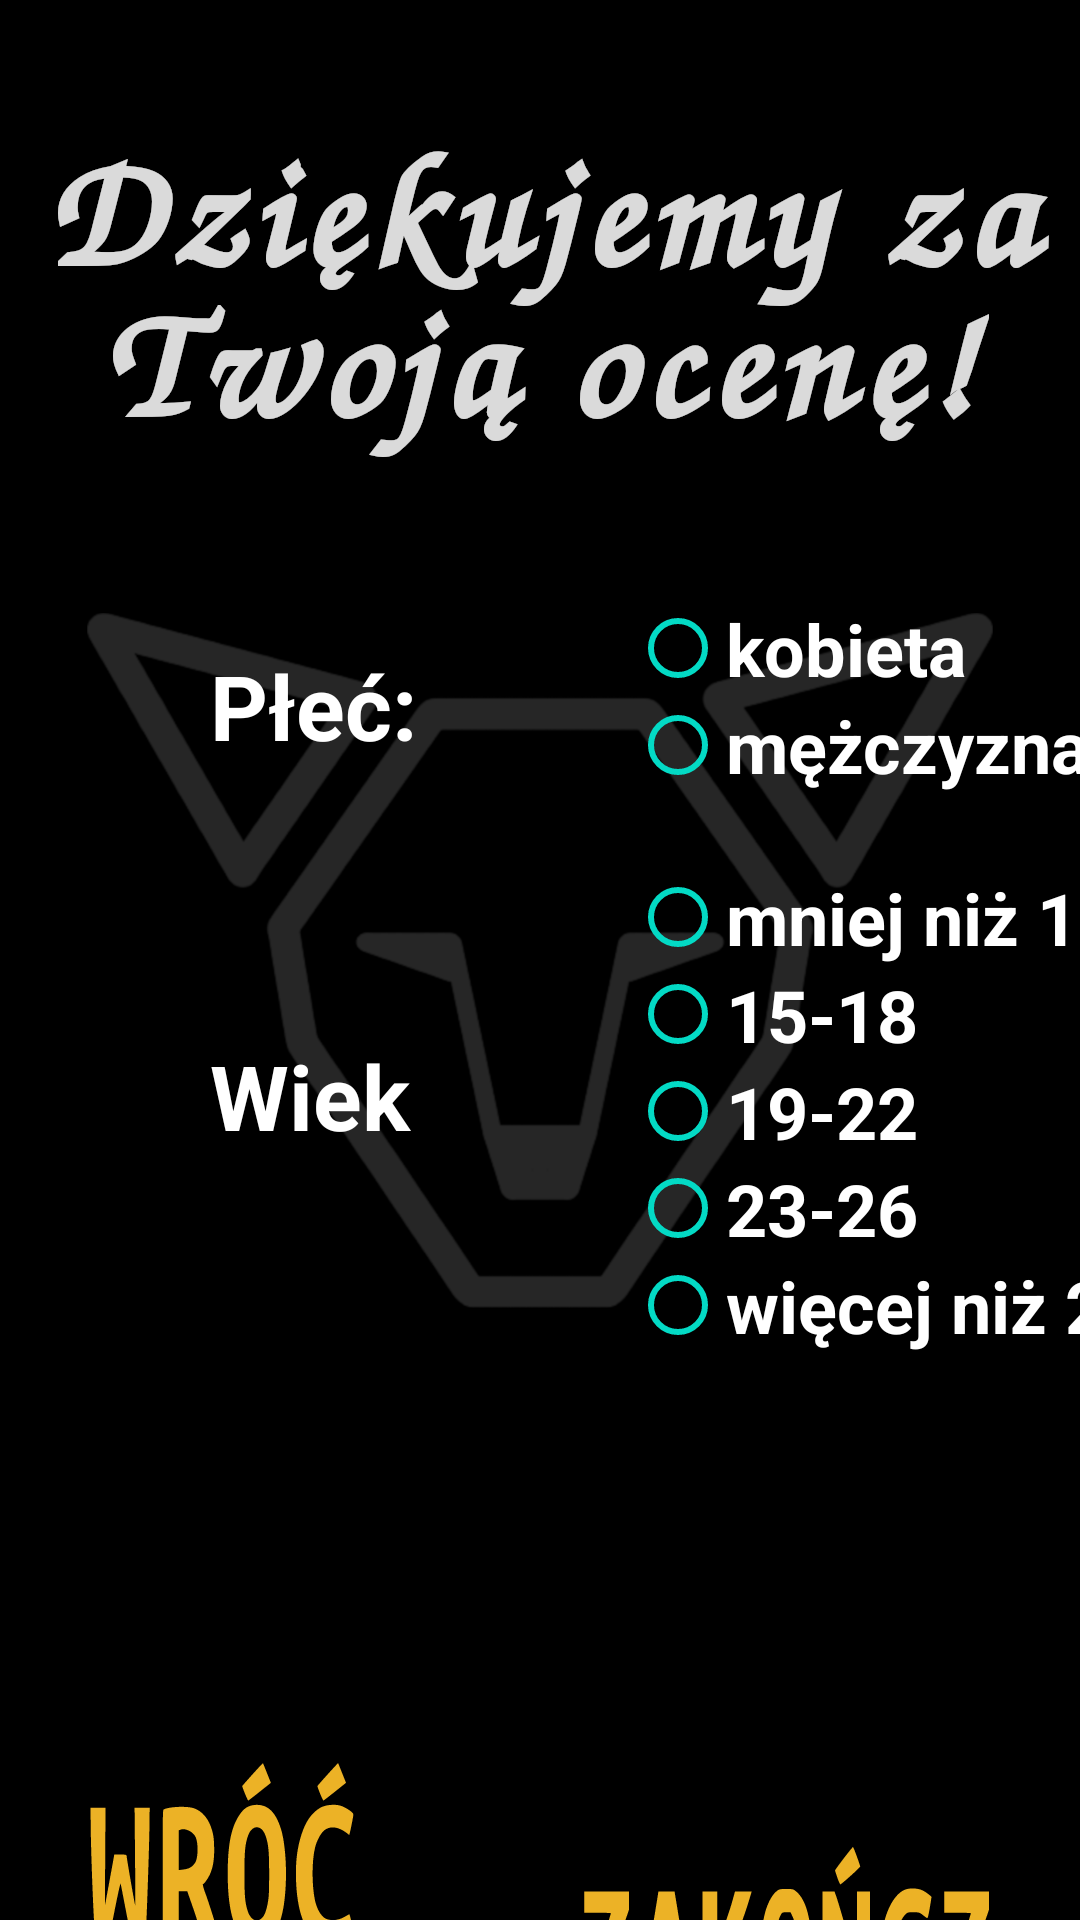

Produce the Android XML layout that renders to this screen, including the resource entries it uses.
<!-- AndroidManifest.xml: application theme AppTheme -->
<!-- res/layout/activity_sum_up.xml -->
<?xml version="1.0" encoding="utf-8"?>
<android.support.constraint.ConstraintLayout xmlns:android="http://schemas.android.com/apk/res/android"
    xmlns:app="http://schemas.android.com/apk/res-auto"
    xmlns:tools="http://schemas.android.com/tools"
    android:layout_width="match_parent"
    android:layout_height="match_parent"
    android:background="@drawable/ekran_koniec"
    tools:context=".SumUp">

    <EditText
        android:id="@+id/editText"
        android:layout_width="368dp"
        android:layout_height="114dp"
        android:layout_marginTop="20dp"
        android:autofillHints="dodatkowe informacje"
        android:ems="10"
        android:hint="Dodatkowe informacje"
        android:inputType="textMultiLine"
        android:textColor="#FFFFFF"
        android:textSize="24sp"
        android:textStyle="bold"
        android:visibility="visible"
        app:layout_constraintEnd_toEndOf="parent"
        app:layout_constraintStart_toStartOf="parent"
        app:layout_constraintTop_toBottomOf="@+id/radioWiek" />

    <Button
        android:id="@+id/button"
        android:layout_width="136dp"
        android:layout_height="60dp"
        android:layout_marginTop="30dp"
        android:layout_marginEnd="30dp"
        android:layout_marginRight="30dp"
        android:layout_marginBottom="20dp"
        android:background="@drawable/ic_zakoncz"
        android:onClick="endRating"
        app:layout_constraintBottom_toBottomOf="parent"
        app:layout_constraintEnd_toEndOf="parent"
        app:layout_constraintTop_toBottomOf="@+id/editText"
        app:layout_constraintVertical_bias="0.0" />

    <RadioGroup
        android:id="@+id/radioPlec"
        android:layout_width="wrap_content"
        android:layout_height="wrap_content"
        android:layout_marginStart="20dp"
        android:layout_marginLeft="20dp"
        android:layout_marginTop="200dp"
        app:layout_constraintStart_toEndOf="@+id/textView"
        app:layout_constraintTop_toTopOf="parent">

        <RadioButton
            android:id="@+id/kobieta"
            android:layout_width="wrap_content"
            android:layout_height="wrap_content"
            android:buttonTint="@color/colorAccent"
            android:text="kobieta"
            android:textColor="#FFFFFF"
            android:textSize="24sp"
            android:textStyle="bold"
            tools:layout_editor_absoluteX="170dp"
            tools:layout_editor_absoluteY="230dp" />

        <RadioButton
            android:id="@+id/mezczyzna"
            android:layout_width="wrap_content"
            android:layout_height="wrap_content"
            android:layout_weight="1"
            android:buttonTint="@color/colorAccent"
            android:text="mężczyzna"
            android:textColor="#FFFFFF"
            android:textSize="24sp"
            android:textStyle="bold" />
    </RadioGroup>

    <RadioGroup
        android:id="@+id/radioWiek"
        android:layout_width="wrap_content"
        android:layout_height="wrap_content"
        android:layout_marginStart="20dp"
        android:layout_marginLeft="20dp"
        android:layout_marginTop="25dp"
        app:layout_constraintStart_toEndOf="@+id/textView2"
        app:layout_constraintTop_toBottomOf="@+id/radioPlec">

        <RadioButton
            android:id="@+id/w14"
            android:layout_width="wrap_content"
            android:layout_height="wrap_content"
            android:buttonTint="@color/colorAccent"
            android:text="mniej niż 15"
            android:textColor="#FFFFFF"
            android:textSize="24sp"
            android:textStyle="bold"
            tools:layout_editor_absoluteX="249dp"
            tools:layout_editor_absoluteY="339dp" />

        <RadioButton
            android:id="@+id/w15"
            android:layout_width="wrap_content"
            android:layout_height="wrap_content"
            android:buttonTint="@color/colorAccent"
            android:text="15-18"
            android:textColor="#FFFFFF"
            android:textSize="24sp"
            android:textStyle="bold"
            tools:layout_editor_absoluteX="257dp"
            tools:layout_editor_absoluteY="387dp" />

        <RadioButton
            android:id="@+id/w19"
            android:layout_width="wrap_content"
            android:layout_height="wrap_content"
            android:buttonTint="@color/colorAccent"
            android:text="19-22"
            android:textColor="#FFFFFF"
            android:textSize="24sp"
            android:textStyle="bold"
            tools:layout_editor_absoluteX="256dp"
            tools:layout_editor_absoluteY="419dp" />

        <RadioButton
            android:id="@+id/w23"
            android:layout_width="wrap_content"
            android:layout_height="wrap_content"
            android:buttonTint="@color/colorAccent"
            android:text="23-26"
            android:textColor="#FFFFFF"
            android:textSize="24sp"
            android:textStyle="bold"
            tools:layout_editor_absoluteX="249dp"
            tools:layout_editor_absoluteY="451dp" />

        <RadioButton
            android:id="@+id/w26"
            android:layout_width="wrap_content"
            android:layout_height="wrap_content"
            android:buttonTint="@color/colorAccent"
            android:text="więcej niż 26"
            android:textColor="#FFFFFF"
            android:textSize="24sp"
            android:textStyle="bold"
            tools:layout_editor_absoluteX="257dp"
            tools:layout_editor_absoluteY="483dp" />
    </RadioGroup>

    <Button
        android:id="@+id/button2"
        android:layout_width="wrap_content"
        android:layout_height="60dp"
        android:layout_marginStart="30dp"
        android:layout_marginLeft="30dp"
        android:layout_marginTop="30dp"
        android:layout_marginBottom="20dp"
        android:background="@drawable/ic_wroc"
        android:onClick="back"
        app:layout_constraintBottom_toBottomOf="parent"
        app:layout_constraintStart_toStartOf="parent"
        app:layout_constraintTop_toBottomOf="@+id/editText" />

    <TextView
        android:id="@+id/textView"
        android:layout_width="120dp"
        android:layout_height="40dp"
        android:layout_marginStart="70dp"
        android:layout_marginLeft="70dp"
        android:layout_marginTop="215dp"
        android:text="Płeć:"
        android:textColor="#FFFFFF"
        android:textSize="30sp"
        android:textStyle="bold"
        app:layout_constraintEnd_toStartOf="@+id/radioPlec"
        app:layout_constraintHorizontal_bias="0.5"
        app:layout_constraintHorizontal_chainStyle="spread"
        app:layout_constraintStart_toStartOf="parent"
        app:layout_constraintTop_toTopOf="parent" />

    <TextView
        android:id="@+id/textView2"
        android:layout_width="120dp"
        android:layout_height="40dp"
        android:layout_marginStart="70dp"
        android:layout_marginLeft="70dp"
        android:layout_marginTop="90dp"
        android:text="Wiek"
        android:textColor="#FFFFFF"
        android:textSize="30sp"
        android:textStyle="bold"
        app:layout_constraintStart_toStartOf="parent"
        app:layout_constraintTop_toBottomOf="@+id/textView" />

</android.support.constraint.ConstraintLayout>
<!-- resources referenced by this layout -->
<resources>
  <!-- drawable ekran_koniec: png bitmap (drawable-v24, 113601 bytes) -->
  <!-- drawable ic_wroc: vector/xml drawable (drawable, 3732 chars, omitted) -->
  <!-- drawable ic_zakoncz: vector/xml drawable (drawable, 4354 chars, omitted) -->
  <style name="AppTheme" parent="Theme.AppCompat.Light.NoActionBar">
          
          <item name="colorPrimary">@color/colorPrimary</item>
          <item name="colorPrimaryDark">@color/colorPrimaryDark</item>
          <item name="colorAccent">@color/colorAccent</item>
      </style>
  <!-- not gathered from this repository: default colours our renderer supplied (Android Studio template values) -->
  <color name="colorPrimary">#FF6200EE</color>
  <color name="colorPrimaryDark">#FF3700B3</color>
  <color name="colorAccent">#FF03DAC5</color>
</resources>
